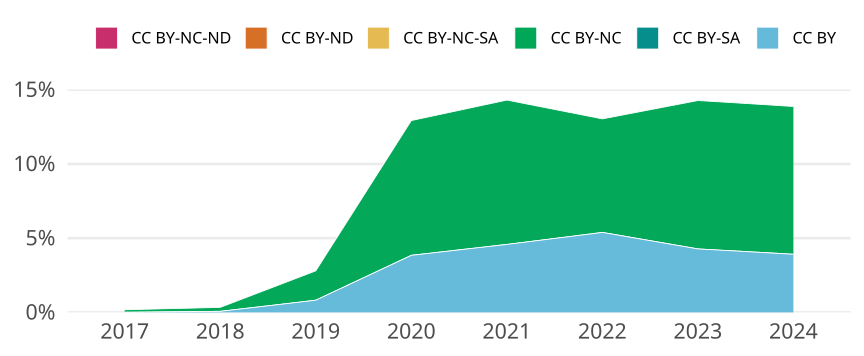

Source data for this figure (header and first rows):
cr_year, cc, cc_total, jn_all, prop
2017, CC BY, 1, 13109, 7.628346937218705e-5
2017, CC BY-SA, 0, NA, 0
2017, CC BY-NC, 22, 13109, 0.001678
2017, CC BY-NC-SA, 0, NA, 0
2017, CC BY-ND, 0, NA, 0
2017, CC BY-NC-ND, 0, NA, 0
2018, CC BY, 9, 12656, 7.111251580278129e-4
2018, CC BY-SA, 0, NA, 0
2018, CC BY-NC, 34, 12656, 0.002686
2018, CC BY-NC-SA, 0, NA, 0
2018, CC BY-ND, 0, NA, 0
2018, CC BY-NC-ND, 0, NA, 0
2019, CC BY, 112, 13649, 0.008206
2019, CC BY-SA, 0, NA, 0
2019, CC BY-NC, 270, 13649, 0.01978
2019, CC BY-NC-SA, 0, NA, 0
2019, CC BY-ND, 0, NA, 0
2019, CC BY-NC-ND, 0, NA, 0
2020, CC BY, 562, 14625, 0.03843
2020, CC BY-SA, 0, NA, 0
2020, CC BY-NC, 1328, 14625, 0.0908
2020, CC BY-NC-SA, 0, NA, 0
2020, CC BY-ND, 0, NA, 0
2020, CC BY-NC-ND, 1, 14625, 6.837606837606838e-5
2021, CC BY, 650, 14193, 0.0458
2021, CC BY-SA, 0, NA, 0
2021, CC BY-NC, 1380, 14193, 0.09723
2021, CC BY-NC-SA, 0, NA, 0
2021, CC BY-ND, 0, NA, 0
2021, CC BY-NC-ND, 0, NA, 0
2022, CC BY, 661, 12273, 0.05386
2022, CC BY-SA, 0, NA, 0
2022, CC BY-NC, 939, 12273, 0.07651
2022, CC BY-NC-SA, 0, NA, 0
2022, CC BY-ND, 0, NA, 0
2022, CC BY-NC-ND, 0, NA, 0
2023, CC BY, 464, 10853, 0.04275
2023, CC BY-SA, 0, NA, 0
2023, CC BY-NC, 1085, 10853, 0.09997
2023, CC BY-NC-SA, 0, NA, 0
2023, CC BY-ND, 0, NA, 0
2023, CC BY-NC-ND, 1, 10853, 9.214042200313278e-5
2024, CC BY, 265, 6769, 0.03915
2024, CC BY-SA, 0, NA, 0
2024, CC BY-NC, 674, 6769, 0.09957
2024, CC BY-NC-SA, 0, NA, 0
2024, CC BY-ND, 0, NA, 0
2024, CC BY-NC-ND, 0, NA, 0
